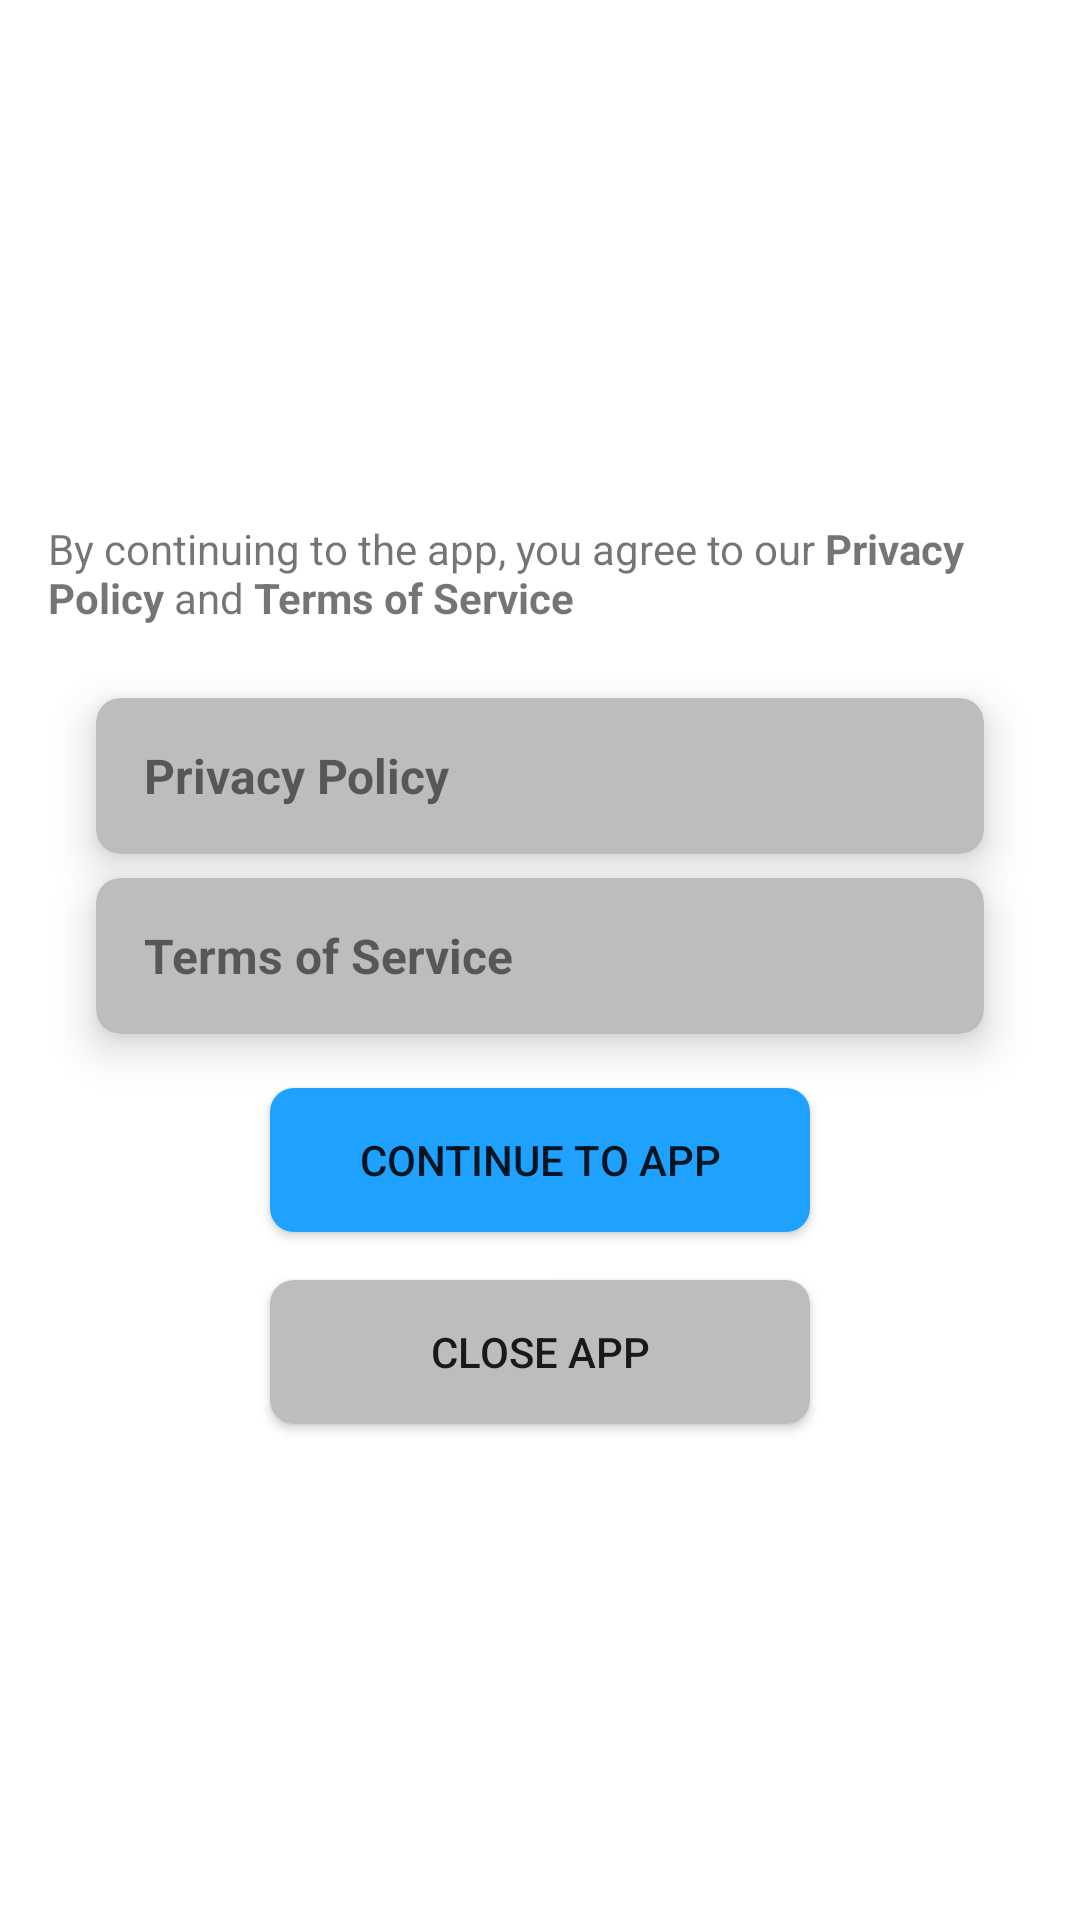

Write the Android layout XML for this screen, with the resource values it uses.
<!-- AndroidManifest.xml: application theme AppTheme.Startup -->
<!-- res/layout/fragment_first_run.xml -->
<?xml version="1.0" encoding="utf-8"?>
<LinearLayout xmlns:android="http://schemas.android.com/apk/res/android"
   xmlns:app="http://schemas.android.com/apk/res-auto"
   android:layout_width="match_parent"
   android:layout_height="match_parent">

   <androidx.constraintlayout.widget.ConstraintLayout
      android:layout_width="match_parent"
      android:layout_height="wrap_content"
      android:layout_gravity="center">

      <TextView
         android:id="@+id/agree_label"
         android:layout_width="match_parent"
         android:layout_height="wrap_content"
         android:padding="16dp"
         android:text="@string/agree_label"
         app:layout_constraintBottom_toTopOf="@id/privacyLayout"
         app:layout_constraintTop_toTopOf="parent" />

      <androidx.cardview.widget.CardView
         android:id="@+id/privacyLayout"
         android:layout_width="match_parent"
         android:layout_height="wrap_content"
         android:layout_marginStart="32dp"
         android:layout_marginTop="8dp"
         android:layout_marginEnd="32dp"
         app:cardCornerRadius="8dp"
         app:cardElevation="8dp"
         app:layout_constraintBottom_toTopOf="@id/termsLayout"
         app:layout_constraintEnd_toEndOf="parent"
         app:layout_constraintStart_toStartOf="parent"
         app:layout_constraintTop_toBottomOf="@id/agree_label">

         <LinearLayout
            android:id="@+id/privacyInnerLayout"
            android:layout_width="match_parent"
            android:layout_height="match_parent"
            android:background="@drawable/item_country_background"
            android:clickable="true"
            android:focusable="true"
            android:gravity="center"
            android:orientation="horizontal"
            android:padding="8dp">

            <TextView
               android:layout_width="0dp"
               android:layout_height="wrap_content"
               android:layout_marginStart="8dp"
               android:layout_weight="1"
               android:text="@string/privacy_policy"
               android:textSize="16sp"
               android:textStyle="bold" />

            <androidx.appcompat.widget.AppCompatImageView
               android:layout_width="36dp"
               android:layout_height="36dp"
               app:srcCompat="@drawable/ic_baseline_keyboard_arrow_right_24" />

         </LinearLayout>

      </androidx.cardview.widget.CardView>

      <androidx.cardview.widget.CardView
         android:id="@+id/termsLayout"
         android:layout_width="match_parent"
         android:layout_height="wrap_content"
         android:layout_marginStart="32dp"
         android:layout_marginTop="8dp"
         android:layout_marginEnd="32dp"
         app:cardCornerRadius="8dp"
         app:cardElevation="8dp"
         app:layout_constraintBottom_toTopOf="@id/continueToApp"
         app:layout_constraintEnd_toEndOf="parent"
         app:layout_constraintStart_toStartOf="parent"
         app:layout_constraintTop_toBottomOf="@id/privacyLayout">

         <LinearLayout
            android:id="@+id/termsInnerLayout"
            android:layout_width="match_parent"
            android:layout_height="match_parent"
            android:background="@drawable/item_country_background"
            android:clickable="true"
            android:focusable="true"
            android:gravity="center"
            android:orientation="horizontal"
            android:padding="8dp">

            <TextView
               android:layout_width="0dp"
               android:layout_height="wrap_content"
               android:layout_marginStart="8dp"
               android:layout_weight="1"
               android:text="@string/terms_of_service"
               android:textSize="16sp"
               android:textStyle="bold" />

            <androidx.appcompat.widget.AppCompatImageView
               android:layout_width="36dp"
               android:layout_height="36dp"
               app:srcCompat="@drawable/ic_baseline_keyboard_arrow_right_24" />

         </LinearLayout>

      </androidx.cardview.widget.CardView>

      <Button
         android:id="@+id/continueToApp"
         android:layout_width="180dp"
         android:layout_height="wrap_content"
         android:layout_marginTop="18dp"
         android:layout_marginBottom="8dp"
         android:background="@drawable/button_background"
         android:padding="8dp"
         android:text="@string/continue_to_app"
         app:layout_constraintBottom_toTopOf="@id/close"
         app:layout_constraintEnd_toEndOf="parent"
         app:layout_constraintStart_toStartOf="parent"
         app:layout_constraintTop_toBottomOf="@id/termsLayout" />

      <Button
         android:id="@+id/close"
         android:layout_width="180dp"
         android:layout_height="wrap_content"
         android:layout_marginTop="8dp"
         android:layout_marginBottom="8dp"
         android:background="@drawable/close_button_background"
         android:padding="8dp"
         android:text="@string/close_app"
         app:layout_constraintBottom_toBottomOf="parent"
         app:layout_constraintEnd_toEndOf="parent"
         app:layout_constraintStart_toStartOf="parent"
         app:layout_constraintTop_toBottomOf="@id/continueToApp" />

   </androidx.constraintlayout.widget.ConstraintLayout>

</LinearLayout>
<!-- resources referenced by this layout -->
<resources>
  <!-- drawable button_background (drawable) -->
  <?xml version="1.0" encoding="utf-8"?>
  <selector xmlns:android="http://schemas.android.com/apk/res/android">
  
     <item android:state_focused="true">
        <shape android:shape="rectangle">
           <solid android:color="@color/primaryFocused" />
           <corners android:radius="8dp" />
        </shape>
     </item>
  
     <item android:state_pressed="true">
        <shape android:shape="rectangle">
           <solid android:color="@android:color/darker_gray" />
           <corners android:radius="8dp" />
        </shape>
     </item>
  
     <item>
        <shape android:shape="rectangle">
           <solid android:color="@color/primary" />
           <corners android:radius="8dp" />
        </shape>
     </item>
  
  </selector>
  <!-- drawable close_button_background (drawable) -->
  <?xml version="1.0" encoding="utf-8"?>
  <selector xmlns:android="http://schemas.android.com/apk/res/android">
  
     <item android:state_pressed="true">
        <shape android:shape="rectangle">
           <solid android:color="@android:color/darker_gray" />
           <corners android:radius="8dp" />
        </shape>
     </item>
  
     <item>
        <shape android:shape="rectangle">
           <solid android:color="@color/cardBackground" />
           <corners android:radius="8dp" />
        </shape>
     </item>
  
  </selector>
  <!-- drawable item_country_background (drawable) -->
  <?xml version="1.0" encoding="utf-8"?>
  <selector xmlns:android="http://schemas.android.com/apk/res/android">
  
     <item android:state_focused="true">
        <shape android:shape="rectangle">
           <solid android:color="@android:color/darker_gray" />
           <corners android:radius="8dp" />
        </shape>
     </item>
  
     <item android:state_pressed="true">
        <shape android:shape="rectangle">
           <solid android:color="@android:color/darker_gray" />
           <corners android:radius="8dp" />
        </shape>
     </item>
  
     <item>
        <shape android:shape="rectangle">
           <solid android:color="@color/cardBackground" />
           <corners android:radius="8dp" />
        </shape>
     </item>
  
  </selector>
  <string name="agree_label">By continuing to the app, you agree to our <b>Privacy Policy</b> and <b>Terms of Service</b></string>
  <string name="close_app">Close app</string>
  <string name="continue_to_app">Continue to App</string>
  <string name="privacy_policy">Privacy Policy</string>
  <string name="terms_of_service">Terms of Service</string>
  <style name="AppTheme.Startup" parent="AppTheme">
        <item name="android:windowBackground">@drawable/splash_background</item>
     </style>
  <color name="primaryFocused">#0048FF</color>
  <color name="primary">#1EA1FF</color>
  <color name="cardBackground">#BDBDBD</color>
  <style name="AppTheme" parent="@style/Theme.MaterialComponents.DayNight.NoActionBar">
        <item name="colorPrimary">@color/primary</item>
        <item name="colorPrimaryDark">@color/background</item>
        <item name="windowActionBar">false</item>
        <item name="windowNoTitle">true</item>
     </style>
  <color name="background">#d8d8d8</color>
</resources>
